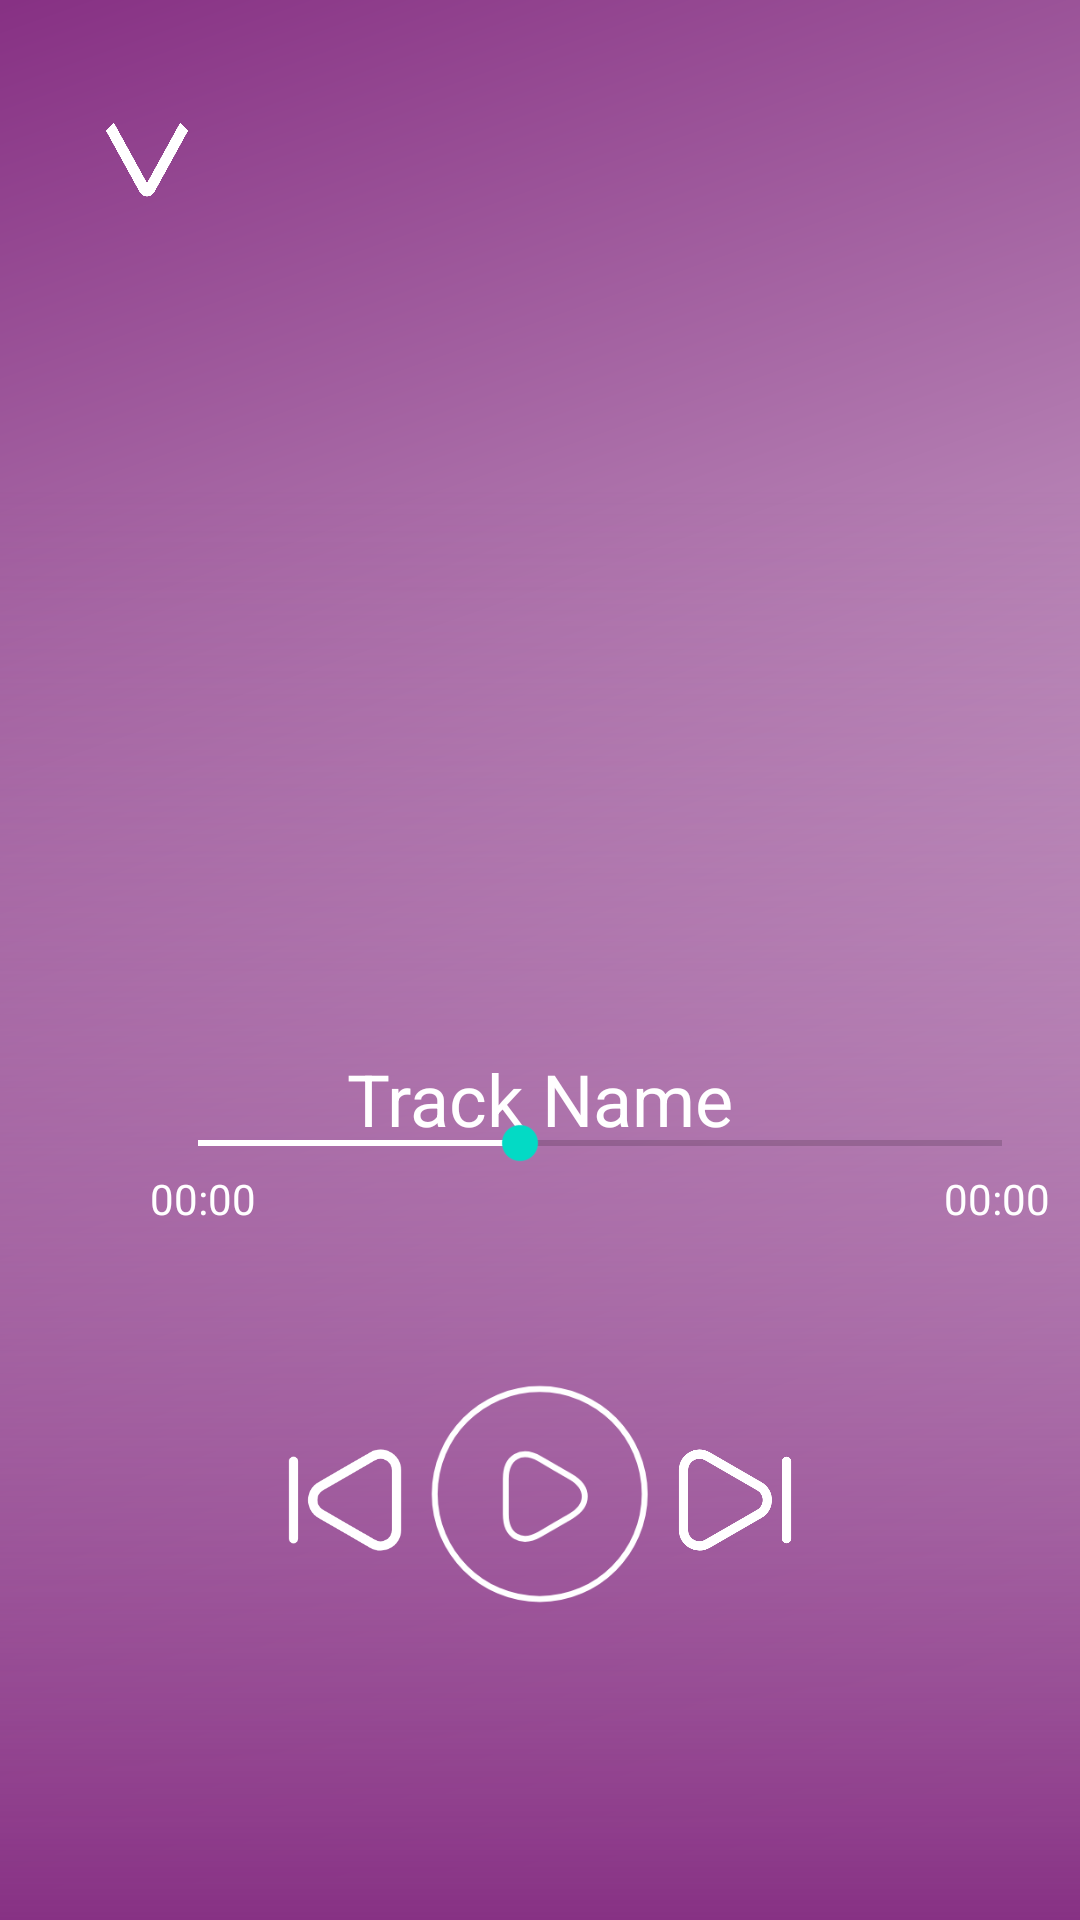

The Android layout XML behind this screen, and the referenced resources:
<!-- AndroidManifest.xml: application theme Theme.LifeLine -->
<!-- res/layout/activity_audio_screen.xml -->
<?xml version="1.0" encoding="utf-8"?>
<androidx.constraintlayout.widget.ConstraintLayout xmlns:android="http://schemas.android.com/apk/res/android"
    xmlns:app="http://schemas.android.com/apk/res-auto"
    xmlns:tools="http://schemas.android.com/tools"
    android:layout_width="match_parent"
    android:layout_height="match_parent"
    android:background="@drawable/background"
    tools:context=".AudioScreen">


    <ImageView
        android:id="@+id/imageView"
        android:layout_width="483dp"
        android:layout_height="477dp"
        android:layout_marginEnd="2dp"
        app:layout_constraintBottom_toBottomOf="parent"
        app:layout_constraintEnd_toEndOf="parent"
        app:layout_constraintStart_toStartOf="parent"
        app:srcCompat="@drawable/rectangle_9" />

    <TextView
        android:id="@+id/track_name"
        android:layout_width="wrap_content"
        android:layout_height="wrap_content"
        android:layout_marginStart="175dp"
        android:layout_marginTop="350dp"
        android:layout_marginEnd="175dp"
        android:text="Track Name"
        android:textColor="#FFFFFF"
        android:textSize="24sp"
        app:layout_constraintEnd_toEndOf="parent"
        app:layout_constraintStart_toStartOf="parent"
        app:layout_constraintTop_toTopOf="parent" />

    <Button
        android:id="@+id/close"
        android:layout_width="28dp"
        android:layout_height="27dp"
        android:layout_marginStart="35dp"
        android:layout_marginTop="40dp"
        android:background="@drawable/close_audio"
        android:onClick="goBack"
        app:layout_constraintStart_toStartOf="parent"
        app:layout_constraintTop_toTopOf="parent"
        tools:ignore="SpeakableTextPresentCheck,TouchTargetSizeCheck" />

    <SeekBar
        android:id="@+id/time"
        android:layout_width="300dp"
        android:layout_height="wrap_content"
        android:layout_marginStart="50dp"
        android:layout_marginEnd="50dp"
        android:layout_marginBottom="250dp"
        android:backgroundTint="#fff"
        android:progress="40"
        android:progressTint="#fff"
        app:layout_constraintBottom_toBottomOf="parent"
        app:layout_constraintEnd_toEndOf="parent"
        app:layout_constraintHorizontal_bias="0.0"
        app:layout_constraintStart_toStartOf="parent" />

    <RelativeLayout
        android:id="@+id/relativeLayout"
        android:layout_width="300dp"
        android:layout_height="wrap_content"
        android:layout_marginStart="50dp"
        android:layout_marginEnd="50dp"
        app:layout_constraintEnd_toEndOf="parent"
        app:layout_constraintHorizontal_bias="0.0"
        app:layout_constraintStart_toStartOf="parent"
        app:layout_constraintTop_toBottomOf="@+id/time">

        <TextView
            android:id="@+id/present_time"
            android:layout_width="wrap_content"
            android:layout_height="wrap_content"
            android:text="00:00"
            android:textColor="#fff" />

        <TextView
            android:id="@+id/total_time"
            android:layout_width="wrap_content"
            android:layout_height="wrap_content"
            android:layout_alignParentRight="true"
            android:text="00:00"
            android:textColor="#fff" />
    </RelativeLayout>

    <ImageView
        android:id="@+id/play"
        android:layout_width="84dp"
        android:layout_height="84dp"
        android:layout_marginBottom="100dp"
        app:layout_constraintBottom_toBottomOf="parent"
        app:layout_constraintEnd_toEndOf="parent"
        app:layout_constraintStart_toStartOf="parent"
        app:srcCompat="@drawable/playcircle" />

    <ImageView
        android:id="@+id/last"
        android:layout_width="50dp"
        android:layout_height="50dp"
        android:layout_marginStart="90dp"
        android:layout_marginBottom="115dp"
        app:layout_constraintBottom_toBottomOf="parent"
        app:layout_constraintStart_toStartOf="parent"
        app:srcCompat="@drawable/next_left" />

    <ImageView
        android:id="@+id/next"
        android:layout_width="50dp"
        android:layout_height="50dp"
        android:layout_marginEnd="90dp"
        android:layout_marginBottom="115dp"
        app:layout_constraintBottom_toBottomOf="parent"
        app:layout_constraintEnd_toEndOf="parent"
        app:srcCompat="@drawable/next_right" />

</androidx.constraintlayout.widget.ConstraintLayout>
<!-- resources referenced by this layout -->
<resources>
  <!-- drawable background (drawable) -->
  <vector xmlns:android="http://schemas.android.com/apk/res/android"
      xmlns:aapt="http://schemas.android.com/aapt"
      android:width="360dp"
      android:height="800dp"
      android:viewportWidth="360"
      android:viewportHeight="800">
    <path
        android:pathData="M0,0h360v800h-360z">
      <aapt:attr name="android:fillColor">
        <gradient 
            android:startX="5"
            android:startY="0"
            android:endX="360"
            android:endY="800"
            android:type="linear">
          <item android:offset="0" android:color="#FF873184"/>
          <item android:offset="1" android:color="#FFFFFFFF"/>
        </gradient>
      </aapt:attr>
    </path>
  </vector>
  <!-- drawable close_audio (drawable) -->
  <vector xmlns:android="http://schemas.android.com/apk/res/android"
      android:width="17dp"
      android:height="12dp"
      android:viewportWidth="17"
      android:viewportHeight="12">
    <path
        android:pathData="M1,1L7.7,9.933C8.1,10.467 8.9,10.467 9.3,9.933L16,1"
        android:strokeWidth="2"
        android:fillColor="#00000000"
        android:strokeColor="#ffffff"/>
  </vector>
  <!-- drawable next_left (drawable) -->
  <vector xmlns:android="http://schemas.android.com/apk/res/android"
      android:width="24dp"
      android:height="24dp"
      android:viewportWidth="24"
      android:viewportHeight="24">
    <path
        android:pathData="M3.76,18.18V5.82M20.24,7.22V16.79C20.24,18.75 18.11,19.98 16.41,19L12.26,16.61L8.11,14.21C6.41,13.23 6.41,10.78 8.11,9.8L12.26,7.4L16.41,5.01C18.11,4.03 20.24,5.25 20.24,7.22V7.22Z"
        android:strokeLineJoin="round"
        android:strokeWidth="1.5"
        android:fillColor="#00000000"
        android:strokeColor="#ffffff"
        android:strokeLineCap="round"/>
  </vector>
  <!-- drawable next_right (drawable) -->
  <vector xmlns:android="http://schemas.android.com/apk/res/android"
      android:width="24dp"
      android:height="24dp"
      android:viewportWidth="24"
      android:viewportHeight="24">
    <path
        android:pathData="M20.24,18.18V5.82M3.76,7.22V16.79C3.76,18.75 5.89,19.98 7.59,19L11.74,16.61L15.89,14.21C17.59,13.23 17.59,10.78 15.89,9.8L11.74,7.4L7.59,5.01C5.89,4.03 3.76,5.25 3.76,7.22V7.22Z"
        android:strokeLineJoin="round"
        android:strokeWidth="1.5"
        android:fillColor="#00000000"
        android:strokeColor="#ffffff"
        android:strokeLineCap="round"/>
  </vector>
  <!-- drawable rectangle_9 (drawable) -->
  <vector xmlns:android="http://schemas.android.com/apk/res/android"
      xmlns:aapt="http://schemas.android.com/aapt"
      android:width="360dp"
      android:height="418dp"
      android:viewportWidth="360"
      android:viewportHeight="418">
    <path
        android:pathData="M0,0h360v418h-360z">
      <aapt:attr name="android:fillColor">
        <gradient 
            android:startX="180"
            android:startY="418"
            android:endX="180"
            android:endY="0"
            android:type="linear">
          <item android:offset="0" android:color="#FF873184"/>
          <item android:offset="1" android:color="#00873184"/>
        </gradient>
      </aapt:attr>
    </path>
  </vector>
  <style name="Theme.LifeLine" parent="Theme.MaterialComponents.DayNight.NoActionBar">
          
          <item name="colorPrimary">@color/purple_500</item>
          <item name="colorPrimaryVariant">@color/purple_700</item>
          <item name="colorOnPrimary">@color/white</item>
          
          <item name="colorSecondary">@color/teal_200</item>
          <item name="colorSecondaryVariant">@color/teal_700</item>
          <item name="colorOnSecondary">@color/black</item>
          
          <item name="android:statusBarColor">?attr/colorPrimaryVariant</item>
          
      </style>
  <!-- not gathered from this repository: default colours our renderer supplied (Android Studio template values) -->
  <color name="purple_500">#FF6200EE</color>
  <color name="purple_700">#FF3700B3</color>
  <color name="teal_200">#FF03DAC5</color>
  <color name="teal_700">#FF018786</color>
  <color name="black">#FF000000</color>
  <color name="white">#FFFFFFFF</color>
</resources>
